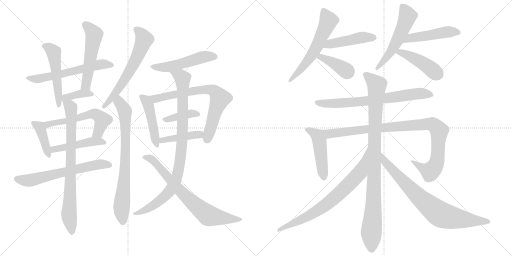
t = 0.00 s
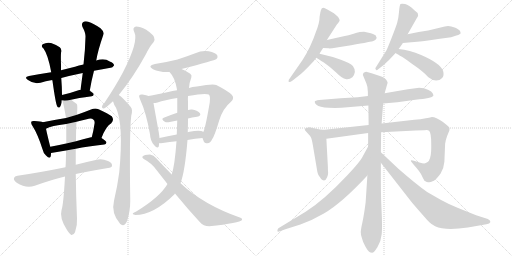
t = 4.44 s
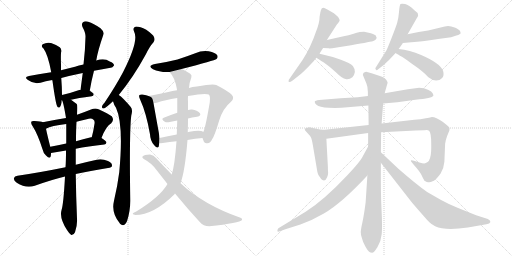
t = 8.89 s
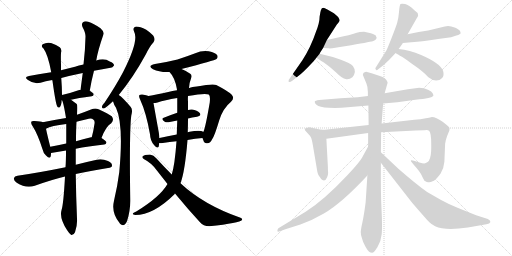
t = 13.33 s
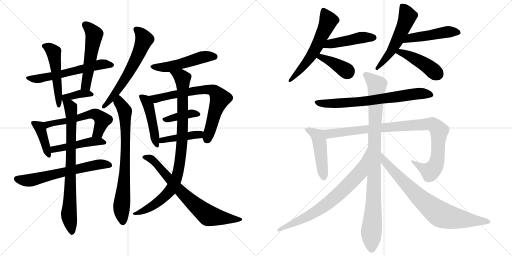
t = 17.77 s
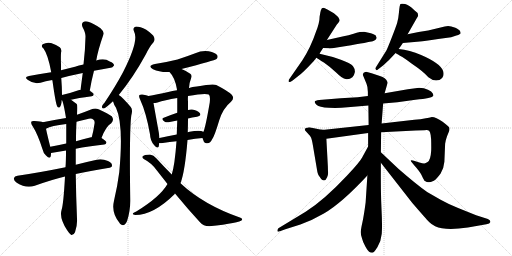
t = 22.21 s

The animated SVG that drew these frames (rendered in a browser with its animation timeline set to each time). Animation: 30 CSS @keyframes rules; one cycle of 22.21 s.

<svg version="1.1" viewBox="0 0 2048 1024" xmlns="http://www.w3.org/2000/svg">
  <g stroke="lightgray" stroke-dasharray="1,1" stroke-width="1" transform="scale(4, 4)">
    <line x1="0" y1="0" x2="256" y2="256"></line>
    <line x1="256" y1="0" x2="0" y2="256"></line>
    <line x1="128" y1="0" x2="128" y2="256"></line>
    <line x1="0" y1="128" x2="256" y2="128"></line>
    <line x1="256" y1="0" x2="512" y2="256"></line>
    <line x1="512" y1="0" x2="256" y2="256"></line>
    <line x1="384" y1="0" x2="384" y2="256"></line>
    <line x1="256" y1="128" x2="512" y2="128"></line>
  </g>
<g transform="scale(1, -1) translate(0, -850)">
   <style type="text/css">
    @keyframes keyframes0 {
      from {
       stroke: black;
       stroke-dashoffset: 598;
       stroke-width: 128;
       }
       66% {
       animation-timing-function: step-end;
       stroke: black;
       stroke-dashoffset: 0;
       stroke-width: 128;
       }
       to {
       stroke: black;
       stroke-width: 1024;
       }
       }
       #make-me-a-hanzi-animation-0 {
         animation: keyframes0 0.736654s both;
         animation-delay: 0.000000s;
         animation-timing-function: linear;
       }
    @keyframes keyframes1 {
      from {
       stroke: black;
       stroke-dashoffset: 514;
       stroke-width: 128;
       }
       63% {
       animation-timing-function: step-end;
       stroke: black;
       stroke-dashoffset: 0;
       stroke-width: 128;
       }
       to {
       stroke: black;
       stroke-width: 1024;
       }
       }
       #make-me-a-hanzi-animation-1 {
         animation: keyframes1 0.668294s both;
         animation-delay: 0.736654s;
         animation-timing-function: linear;
       }
    @keyframes keyframes2 {
      from {
       stroke: black;
       stroke-dashoffset: 534;
       stroke-width: 128;
       }
       63% {
       animation-timing-function: step-end;
       stroke: black;
       stroke-dashoffset: 0;
       stroke-width: 128;
       }
       to {
       stroke: black;
       stroke-width: 1024;
       }
       }
       #make-me-a-hanzi-animation-2 {
         animation: keyframes2 0.684570s both;
         animation-delay: 1.404948s;
         animation-timing-function: linear;
       }
    @keyframes keyframes3 {
      from {
       stroke: black;
       stroke-dashoffset: 376;
       stroke-width: 128;
       }
       55% {
       animation-timing-function: step-end;
       stroke: black;
       stroke-dashoffset: 0;
       stroke-width: 128;
       }
       to {
       stroke: black;
       stroke-width: 1024;
       }
       }
       #make-me-a-hanzi-animation-3 {
         animation: keyframes3 0.555990s both;
         animation-delay: 2.089518s;
         animation-timing-function: linear;
       }
    @keyframes keyframes4 {
      from {
       stroke: black;
       stroke-dashoffset: 405;
       stroke-width: 128;
       }
       57% {
       animation-timing-function: step-end;
       stroke: black;
       stroke-dashoffset: 0;
       stroke-width: 128;
       }
       to {
       stroke: black;
       stroke-width: 1024;
       }
       }
       #make-me-a-hanzi-animation-4 {
         animation: keyframes4 0.579590s both;
         animation-delay: 2.645508s;
         animation-timing-function: linear;
       }
    @keyframes keyframes5 {
      from {
       stroke: black;
       stroke-dashoffset: 577;
       stroke-width: 128;
       }
       65% {
       animation-timing-function: step-end;
       stroke: black;
       stroke-dashoffset: 0;
       stroke-width: 128;
       }
       to {
       stroke: black;
       stroke-width: 1024;
       }
       }
       #make-me-a-hanzi-animation-5 {
         animation: keyframes5 0.719564s both;
         animation-delay: 3.225098s;
         animation-timing-function: linear;
       }
    @keyframes keyframes6 {
      from {
       stroke: black;
       stroke-dashoffset: 471;
       stroke-width: 128;
       }
       61% {
       animation-timing-function: step-end;
       stroke: black;
       stroke-dashoffset: 0;
       stroke-width: 128;
       }
       to {
       stroke: black;
       stroke-width: 1024;
       }
       }
       #make-me-a-hanzi-animation-6 {
         animation: keyframes6 0.633301s both;
         animation-delay: 3.944662s;
         animation-timing-function: linear;
       }
    @keyframes keyframes7 {
      from {
       stroke: black;
       stroke-dashoffset: 635;
       stroke-width: 128;
       }
       67% {
       animation-timing-function: step-end;
       stroke: black;
       stroke-dashoffset: 0;
       stroke-width: 128;
       }
       to {
       stroke: black;
       stroke-width: 1024;
       }
       }
       #make-me-a-hanzi-animation-7 {
         animation: keyframes7 0.766764s both;
         animation-delay: 4.577963s;
         animation-timing-function: linear;
       }
    @keyframes keyframes8 {
      from {
       stroke: black;
       stroke-dashoffset: 791;
       stroke-width: 128;
       }
       72% {
       animation-timing-function: step-end;
       stroke: black;
       stroke-dashoffset: 0;
       stroke-width: 128;
       }
       to {
       stroke: black;
       stroke-width: 1024;
       }
       }
       #make-me-a-hanzi-animation-8 {
         animation: keyframes8 0.893717s both;
         animation-delay: 5.344727s;
         animation-timing-function: linear;
       }
    @keyframes keyframes9 {
      from {
       stroke: black;
       stroke-dashoffset: 621;
       stroke-width: 128;
       }
       67% {
       animation-timing-function: step-end;
       stroke: black;
       stroke-dashoffset: 0;
       stroke-width: 128;
       }
       to {
       stroke: black;
       stroke-width: 1024;
       }
       }
       #make-me-a-hanzi-animation-9 {
         animation: keyframes9 0.755371s both;
         animation-delay: 6.238444s;
         animation-timing-function: linear;
       }
    @keyframes keyframes10 {
      from {
       stroke: black;
       stroke-dashoffset: 764;
       stroke-width: 128;
       }
       71% {
       animation-timing-function: step-end;
       stroke: black;
       stroke-dashoffset: 0;
       stroke-width: 128;
       }
       to {
       stroke: black;
       stroke-width: 1024;
       }
       }
       #make-me-a-hanzi-animation-10 {
         animation: keyframes10 0.871745s both;
         animation-delay: 6.993815s;
         animation-timing-function: linear;
       }
    @keyframes keyframes11 {
      from {
       stroke: black;
       stroke-dashoffset: 507;
       stroke-width: 128;
       }
       62% {
       animation-timing-function: step-end;
       stroke: black;
       stroke-dashoffset: 0;
       stroke-width: 128;
       }
       to {
       stroke: black;
       stroke-width: 1024;
       }
       }
       #make-me-a-hanzi-animation-11 {
         animation: keyframes11 0.662598s both;
         animation-delay: 7.865560s;
         animation-timing-function: linear;
       }
    @keyframes keyframes12 {
      from {
       stroke: black;
       stroke-dashoffset: 464;
       stroke-width: 128;
       }
       60% {
       animation-timing-function: step-end;
       stroke: black;
       stroke-dashoffset: 0;
       stroke-width: 128;
       }
       to {
       stroke: black;
       stroke-width: 1024;
       }
       }
       #make-me-a-hanzi-animation-12 {
         animation: keyframes12 0.627604s both;
         animation-delay: 8.528158s;
         animation-timing-function: linear;
       }
    @keyframes keyframes13 {
      from {
       stroke: black;
       stroke-dashoffset: 730;
       stroke-width: 128;
       }
       70% {
       animation-timing-function: step-end;
       stroke: black;
       stroke-dashoffset: 0;
       stroke-width: 128;
       }
       to {
       stroke: black;
       stroke-width: 1024;
       }
       }
       #make-me-a-hanzi-animation-13 {
         animation: keyframes13 0.844076s both;
         animation-delay: 9.155762s;
         animation-timing-function: linear;
       }
    @keyframes keyframes14 {
      from {
       stroke: black;
       stroke-dashoffset: 392;
       stroke-width: 128;
       }
       56% {
       animation-timing-function: step-end;
       stroke: black;
       stroke-dashoffset: 0;
       stroke-width: 128;
       }
       to {
       stroke: black;
       stroke-width: 1024;
       }
       }
       #make-me-a-hanzi-animation-14 {
         animation: keyframes14 0.569010s both;
         animation-delay: 9.999838s;
         animation-timing-function: linear;
       }
    @keyframes keyframes15 {
      from {
       stroke: black;
       stroke-dashoffset: 426;
       stroke-width: 128;
       }
       58% {
       animation-timing-function: step-end;
       stroke: black;
       stroke-dashoffset: 0;
       stroke-width: 128;
       }
       to {
       stroke: black;
       stroke-width: 1024;
       }
       }
       #make-me-a-hanzi-animation-15 {
         animation: keyframes15 0.596680s both;
         animation-delay: 10.568848s;
         animation-timing-function: linear;
       }
    @keyframes keyframes16 {
      from {
       stroke: black;
       stroke-dashoffset: 933;
       stroke-width: 128;
       }
       75% {
       animation-timing-function: step-end;
       stroke: black;
       stroke-dashoffset: 0;
       stroke-width: 128;
       }
       to {
       stroke: black;
       stroke-width: 1024;
       }
       }
       #make-me-a-hanzi-animation-16 {
         animation: keyframes16 1.009277s both;
         animation-delay: 11.165528s;
         animation-timing-function: linear;
       }
    @keyframes keyframes17 {
      from {
       stroke: black;
       stroke-dashoffset: 737;
       stroke-width: 128;
       }
       71% {
       animation-timing-function: step-end;
       stroke: black;
       stroke-dashoffset: 0;
       stroke-width: 128;
       }
       to {
       stroke: black;
       stroke-width: 1024;
       }
       }
       #make-me-a-hanzi-animation-17 {
         animation: keyframes17 0.849772s both;
         animation-delay: 12.174805s;
         animation-timing-function: linear;
       }
    @keyframes keyframes18 {
      from {
       stroke: black;
       stroke-dashoffset: 589;
       stroke-width: 128;
       }
       66% {
       animation-timing-function: step-end;
       stroke: black;
       stroke-dashoffset: 0;
       stroke-width: 128;
       }
       to {
       stroke: black;
       stroke-width: 1024;
       }
       }
       #make-me-a-hanzi-animation-18 {
         animation: keyframes18 0.729329s both;
         animation-delay: 13.024577s;
         animation-timing-function: linear;
       }
    @keyframes keyframes19 {
      from {
       stroke: black;
       stroke-dashoffset: 460;
       stroke-width: 128;
       }
       60% {
       animation-timing-function: step-end;
       stroke: black;
       stroke-dashoffset: 0;
       stroke-width: 128;
       }
       to {
       stroke: black;
       stroke-width: 1024;
       }
       }
       #make-me-a-hanzi-animation-19 {
         animation: keyframes19 0.624349s both;
         animation-delay: 13.753906s;
         animation-timing-function: linear;
       }
    @keyframes keyframes20 {
      from {
       stroke: black;
       stroke-dashoffset: 392;
       stroke-width: 128;
       }
       56% {
       animation-timing-function: step-end;
       stroke: black;
       stroke-dashoffset: 0;
       stroke-width: 128;
       }
       to {
       stroke: black;
       stroke-width: 1024;
       }
       }
       #make-me-a-hanzi-animation-20 {
         animation: keyframes20 0.569010s both;
         animation-delay: 14.378255s;
         animation-timing-function: linear;
       }
    @keyframes keyframes21 {
      from {
       stroke: black;
       stroke-dashoffset: 549;
       stroke-width: 128;
       }
       64% {
       animation-timing-function: step-end;
       stroke: black;
       stroke-dashoffset: 0;
       stroke-width: 128;
       }
       to {
       stroke: black;
       stroke-width: 1024;
       }
       }
       #make-me-a-hanzi-animation-21 {
         animation: keyframes21 0.696777s both;
         animation-delay: 14.947265s;
         animation-timing-function: linear;
       }
    @keyframes keyframes22 {
      from {
       stroke: black;
       stroke-dashoffset: 481;
       stroke-width: 128;
       }
       61% {
       animation-timing-function: step-end;
       stroke: black;
       stroke-dashoffset: 0;
       stroke-width: 128;
       }
       to {
       stroke: black;
       stroke-width: 1024;
       }
       }
       #make-me-a-hanzi-animation-22 {
         animation: keyframes22 0.641439s both;
         animation-delay: 15.644042s;
         animation-timing-function: linear;
       }
    @keyframes keyframes23 {
      from {
       stroke: black;
       stroke-dashoffset: 442;
       stroke-width: 128;
       }
       59% {
       animation-timing-function: step-end;
       stroke: black;
       stroke-dashoffset: 0;
       stroke-width: 128;
       }
       to {
       stroke: black;
       stroke-width: 1024;
       }
       }
       #make-me-a-hanzi-animation-23 {
         animation: keyframes23 0.609701s both;
         animation-delay: 16.285481s;
         animation-timing-function: linear;
       }
    @keyframes keyframes24 {
      from {
       stroke: black;
       stroke-dashoffset: 719;
       stroke-width: 128;
       }
       70% {
       animation-timing-function: step-end;
       stroke: black;
       stroke-dashoffset: 0;
       stroke-width: 128;
       }
       to {
       stroke: black;
       stroke-width: 1024;
       }
       }
       #make-me-a-hanzi-animation-24 {
         animation: keyframes24 0.835124s both;
         animation-delay: 16.895182s;
         animation-timing-function: linear;
       }
    @keyframes keyframes25 {
      from {
       stroke: black;
       stroke-dashoffset: 475;
       stroke-width: 128;
       }
       61% {
       animation-timing-function: step-end;
       stroke: black;
       stroke-dashoffset: 0;
       stroke-width: 128;
       }
       to {
       stroke: black;
       stroke-width: 1024;
       }
       }
       #make-me-a-hanzi-animation-25 {
         animation: keyframes25 0.636556s both;
         animation-delay: 17.730306s;
         animation-timing-function: linear;
       }
    @keyframes keyframes26 {
      from {
       stroke: black;
       stroke-dashoffset: 988;
       stroke-width: 128;
       }
       76% {
       animation-timing-function: step-end;
       stroke: black;
       stroke-dashoffset: 0;
       stroke-width: 128;
       }
       to {
       stroke: black;
       stroke-width: 1024;
       }
       }
       #make-me-a-hanzi-animation-26 {
         animation: keyframes26 1.054036s both;
         animation-delay: 18.366862s;
         animation-timing-function: linear;
       }
    @keyframes keyframes27 {
      from {
       stroke: black;
       stroke-dashoffset: 972;
       stroke-width: 128;
       }
       76% {
       animation-timing-function: step-end;
       stroke: black;
       stroke-dashoffset: 0;
       stroke-width: 128;
       }
       to {
       stroke: black;
       stroke-width: 1024;
       }
       }
       #make-me-a-hanzi-animation-27 {
         animation: keyframes27 1.041016s both;
         animation-delay: 19.420898s;
         animation-timing-function: linear;
       }
    @keyframes keyframes28 {
      from {
       stroke: black;
       stroke-dashoffset: 748;
       stroke-width: 128;
       }
       71% {
       animation-timing-function: step-end;
       stroke: black;
       stroke-dashoffset: 0;
       stroke-width: 128;
       }
       to {
       stroke: black;
       stroke-width: 1024;
       }
       }
       #make-me-a-hanzi-animation-28 {
         animation: keyframes28 0.858724s both;
         animation-delay: 20.461914s;
         animation-timing-function: linear;
       }
    @keyframes keyframes29 {
      from {
       stroke: black;
       stroke-dashoffset: 789;
       stroke-width: 128;
       }
       72% {
       animation-timing-function: step-end;
       stroke: black;
       stroke-dashoffset: 0;
       stroke-width: 128;
       }
       to {
       stroke: black;
       stroke-width: 1024;
       }
       }
       #make-me-a-hanzi-animation-29 {
         animation: keyframes29 0.892090s both;
         animation-delay: 21.320638s;
         animation-timing-function: linear;
       }
</style>
<path d="M 376.0 567.0 Q 410.0 574.0 442.0 579.0 Q 449.0 578.0 456.0 588.0 Q 457.0 597.0 439.0 604.0 Q 418.0 619.0 385.0 608.0 L 334.0 592.0 Q 315.0 588.0 300.0 583.0 Q 272.0 576.0 244.0 569.0 L 205.0 561.0 Q 198.0 560.0 192.0 559.0 Q 156.0 553.0 116.0 546.0 Q 94.0 542.0 112.0 530.0 Q 136.0 512.0 162.0 519.0 Q 181.0 525.0 209.0 530.0 L 245.0 538.0 Q 282.0 548.0 331.0 558.0 L 376.0 567.0 Z" fill="lightgray"></path> 
<path d="M 244.0 569.0 Q 244.0 579.0 244.0 590.0 Q 243.0 624.0 244.0 638.0 Q 248.0 654.0 239.0 661.0 Q 226.0 671.0 204.0 678.0 Q 186.0 682.0 171.0 673.0 Q 162.0 666.0 174.0 656.0 Q 192.0 632.0 205.0 561.0 L 209.0 530.0 Q 209.0 529.0 210.0 526.0 Q 223.0 433.0 229.0 424.0 Q 233.0 417.0 240.0 422.0 Q 244.0 426.0 246.0 440.0 Q 246.0 446.0 247.0 451.0 L 248.0 470.0 Q 248.0 500.0 245.0 538.0 L 244.0 569.0 Z" fill="lightgray"></path> 
<path d="M 359.0 487.0 Q 366.0 529.0 376.0 567.0 L 385.0 608.0 Q 391.0 647.0 414.0 713.0 Q 418.0 722.0 402.0 737.0 Q 374.0 756.0 353.0 763.0 Q 340.0 767.0 332.0 761.0 Q 325.0 755.0 330.0 742.0 Q 343.0 718.0 342.0 703.0 Q 341.0 651.0 334.0 592.0 L 331.0 558.0 Q 327.0 527.0 322.0 491.0 C 318.0 461.0 354.0 457.0 359.0 487.0 Z" fill="lightgray"></path> 
<path d="M 284.0 451.0 Q 309.0 458.0 367.0 465.0 Q 374.0 466.0 375.0 473.0 Q 375.0 477.0 359.0 487.0 L 322.0 491.0 Q 318.0 491.0 317.0 490.0 Q 280.0 477.0 248.0 470.0 C 219.0 463.0 234.0 438.0 284.0 451.0 Z" fill="lightgray"></path> 
<path d="M 171.0 361.0 Q 164.0 365.0 138.0 366.0 Q 128.0 367.0 126.0 364.0 Q 122.0 358.0 130.0 346.0 Q 151.0 313.0 169.0 256.0 Q 173.0 238.0 184.0 228.0 Q 200.0 212.0 203.0 225.0 Q 204.0 231.0 204.0 238.0 L 201.0 263.0 Q 188.0 315.0 184.0 335.0 C 179.0 358.0 179.0 358.0 171.0 361.0 Z" fill="lightgray"></path> 
<path d="M 406.0 298.0 Q 424.0 346.0 445.0 357.0 Q 458.0 370.0 447.0 385.0 Q 434.0 395.0 394.0 413.0 Q 381.0 419.0 364.0 412.0 Q 334.0 400.0 308.0 391.0 L 264.0 378.0 Q 218.0 371.0 171.0 361.0 C 142.0 355.0 157.0 322.0 184.0 335.0 Q 205.0 347.0 265.0 354.0 L 306.0 363.0 Q 325.0 369.0 347.0 373.0 Q 366.0 379.0 374.0 371.0 Q 380.0 367.0 378.0 355.0 Q 374.0 327.0 367.0 301.0 C 360.0 272.0 395.0 270.0 406.0 298.0 Z" fill="lightgray"></path> 
<path d="M 303.0 255.0 Q 351.0 265.0 417.0 272.0 Q 424.0 273.0 426.0 280.0 Q 426.0 286.0 406.0 298.0 L 367.0 301.0 Q 366.0 302.0 364.0 301.0 Q 331.0 294.0 304.0 285.0 L 265.0 276.0 Q 231.0 269.0 201.0 263.0 C 172.0 257.0 174.0 233.0 204.0 238.0 L 264.0 248.0 L 303.0 255.0 Z" fill="lightgray"></path> 
<path d="M 303.0 154.0 Q 360.0 167.0 432.0 178.0 Q 447.0 179.0 448.0 187.0 Q 449.0 199.0 432.0 206.0 Q 408.0 216.0 387.0 211.0 Q 341.0 201.0 303.0 191.0 L 262.0 181.0 Q 159.0 160.0 70.0 147.0 Q 58.0 146.0 56.0 138.0 Q 53.0 129.0 67.0 119.0 Q 104.0 95.0 139.0 107.0 Q 209.0 132.0 260.0 144.0 L 303.0 154.0 Z" fill="lightgray"></path> 
<path d="M 303.0 191.0 Q 303.0 225.0 303.0 255.0 L 304.0 285.0 Q 304.0 331.0 306.0 363.0 L 308.0 391.0 Q 311.0 430.0 307.0 434.0 Q 294.0 444.0 284.0 451.0 C 260.0 469.0 236.0 479.0 247.0 451.0 Q 253.0 445.0 264.0 378.0 L 265.0 354.0 Q 265.0 320.0 265.0 276.0 L 264.0 248.0 Q 264.0 205.0 262.0 181.0 L 260.0 144.0 Q 254.0 33.0 246.0 9.0 Q 237.0 -22.0 268.0 -70.0 Q 278.0 -86.0 285.0 -90.0 Q 295.0 -91.0 300.0 -79.0 Q 310.0 -51.0 308.0 -24.0 Q 304.0 70.0 303.0 154.0 L 303.0 191.0 Z" fill="lightgray"></path> 
<path d="M 475.0 470.0 Q 532.0 539.0 583.0 632.0 Q 599.0 665.0 614.0 681.0 Q 621.0 691.0 616.0 702.0 Q 612.0 712.0 585.0 731.0 Q 560.0 744.0 544.0 744.0 Q 528.0 741.0 537.0 722.0 Q 556.0 686.0 492.0 561.0 Q 461.0 503.0 418.0 439.0 Q 409.0 430.0 408.0 424.0 Q 407.0 414.0 418.0 417.0 Q 425.0 420.0 452.0 445.0 L 475.0 470.0 Z" fill="lightgray"></path> 
<path d="M 452.0 445.0 Q 456.0 430.0 464.0 419.0 Q 495.0 352.0 477.0 161.0 Q 470.0 106.0 456.0 47.0 Q 444.0 -2.0 479.0 -43.0 L 480.0 -45.0 Q 496.0 -60.0 508.0 -35.0 Q 521.0 4.0 521.0 47.0 Q 517.0 324.0 525.0 387.0 Q 532.0 412.0 523.0 422.0 Q 490.0 461.0 475.0 470.0 C 451.0 489.0 442.0 473.0 452.0 445.0 Z" fill="lightgray"></path> 
<path d="M 726.0 574.0 Q 859.0 608.0 866.0 614.0 Q 873.0 621.0 869.0 629.0 Q 862.0 639.0 835.0 645.0 Q 807.0 649.0 781.0 637.0 Q 747.0 624.0 710.0 612.0 Q 670.0 602.0 620.0 594.0 Q 587.0 587.0 612.0 573.0 Q 639.0 560.0 678.0 562.0 L 726.0 574.0 Z" fill="lightgray"></path> 
<path d="M 594.0 466.0 Q 587.0 470.0 570.0 472.0 Q 561.0 473.0 558.0 470.0 Q 554.0 466.0 560.0 453.0 Q 585.0 399.0 600.0 313.0 Q 601.0 286.0 617.0 269.0 Q 630.0 253.0 635.0 264.0 Q 636.0 271.0 637.0 278.0 L 638.0 298.0 Q 637.0 308.0 635.0 321.0 Q 619.0 409.0 614.0 438.0 C 610.0 459.0 610.0 459.0 594.0 466.0 Z" fill="lightgray"></path> 
<path d="M 810.0 298.0 Q 811.0 294.0 813.0 290.0 Q 817.0 275.0 829.0 277.0 Q 842.0 278.0 848.0 292.0 Q 858.0 305.0 877.0 369.0 Q 892.0 417.0 924.0 443.0 Q 940.0 458.0 926.0 472.0 Q 910.0 487.0 865.0 510.0 Q 853.0 517.0 787.0 504.0 Q 769.0 503.0 756.0 498.0 L 708.0 489.0 Q 689.0 486.0 673.0 482.0 Q 627.0 472.0 594.0 466.0 C 565.0 460.0 584.0 434.0 614.0 438.0 Q 621.0 438.0 630.0 440.0 Q 658.0 450.0 709.0 458.0 L 752.0 466.0 Q 821.0 479.0 835.0 472.0 Q 842.0 468.0 839.0 440.0 Q 823.0 346.0 814.0 323.0 L 810.0 298.0 Z" fill="lightgray"></path> 
<path d="M 752.0 376.0 Q 768.0 380.0 788.0 383.0 Q 807.0 387.0 799.0 398.0 Q 789.0 410.0 768.0 412.0 Q 761.0 413.0 752.0 410.0 L 709.0 399.0 Q 679.0 389.0 655.0 379.0 Q 642.0 375.0 659.0 363.0 Q 666.0 359.0 679.0 362.0 Q 694.0 366.0 709.0 368.0 L 752.0 376.0 Z" fill="lightgray"></path> 
<path d="M 750.0 290.0 Q 781.0 297.0 810.0 298.0 C 840.0 299.0 843.0 314.0 814.0 323.0 Q 810.0 324.0 805.0 326.0 Q 789.0 329.0 758.0 323.0 Q 754.0 322.0 751.0 321.0 L 707.0 312.0 Q 670.0 306.0 638.0 298.0 C 609.0 291.0 607.0 280.0 637.0 278.0 Q 643.0 277.0 651.0 278.0 Q 679.0 282.0 706.0 285.0 L 750.0 290.0 Z" fill="lightgray"></path> 
<path d="M 722.0 117.0 Q 740.0 165.0 750.0 290.0 L 751.0 321.0 Q 752.0 349.0 752.0 376.0 L 752.0 410.0 Q 752.0 428.0 752.0 443.0 Q 751.0 455.0 752.0 466.0 L 756.0 498.0 Q 757.0 519.0 765.0 539.0 Q 769.0 549.0 761.0 555.0 Q 748.0 565.0 726.0 574.0 C 699.0 587.0 660.0 586.0 678.0 562.0 Q 700.0 540.0 708.0 492.0 Q 707.0 492.0 708.0 489.0 L 709.0 458.0 Q 709.0 428.0 709.0 399.0 L 709.0 368.0 Q 708.0 340.0 707.0 312.0 L 706.0 285.0 Q 699.0 189.0 687.0 152.0 L 670.0 114.0 Q 640.0 62.0 545.0 4.0 Q 535.0 0.0 532.0 -3.0 Q 528.0 -7.0 541.0 -10.0 Q 614.0 -10.0 698.0 73.0 Q 698.0 76.0 700.0 76.0 L 722.0 117.0 Z" fill="lightgray"></path> 
<path d="M 700.0 76.0 Q 752.0 13.0 800.0 -39.0 Q 813.0 -55.0 837.0 -55.0 Q 960.0 -42.0 968.0 -30.0 Q 971.0 -24.0 962.0 -21.0 Q 815.0 30.0 722.0 117.0 L 687.0 152.0 Q 657.0 182.0 625.0 217.0 Q 615.0 230.0 600.0 232.0 Q 576.0 232.0 570.0 224.0 Q 567.0 220.0 575.0 214.0 Q 606.0 198.0 626.0 170.0 Q 648.0 142.0 670.0 114.0 L 700.0 76.0 Z" fill="lightgray"></path> 
<path d="M 1278.5 784.0 Q 1278.5 759.0 1263.5 722.0 Q 1243.5 662.0 1209.5 609.0 L 1159.5 537.0 Q 1152.5 529.0 1154.5 523.5 Q 1156.5 518.0 1170.5 528.0 L 1194.5 547.0 Q 1209.5 557.0 1253.5 604.0 Q 1260.5 613.0 1265.5 619.0 L 1278.5 635.0 Q 1278.5 637.0 1292.5 658.0 L 1307.5 690.0 L 1347.5 752.0 Q 1359.5 766.0 1358.5 770.0 Q 1357.5 774.0 1352.5 782.0 Q 1343.5 791.0 1335.5 797.0 L 1309.5 812.0 Q 1297.5 819.0 1293.5 819.0 L 1287.5 817.0 Q 1282.5 810.0 1281.5 801.0 L 1278.5 784.0 Z" fill="lightgray"></path> 
<path d="M 1292.5 658.0 L 1314.5 657.0 Q 1319.5 654.0 1404.5 669.0 Q 1489.5 684.0 1493.5 686.0 Q 1506.5 691.0 1506.5 700.0 Q 1504.5 702.0 1503.5 707.0 Q 1502.5 711.0 1483.5 717.0 L 1456.5 723.0 Q 1442.5 723.0 1438.5 722.0 Q 1434.5 721.0 1414.5 715.0 Q 1393.5 708.0 1374.5 705.0 L 1307.5 690.0 C 1278.5 683.0 1262.5 659.0 1292.5 658.0 Z" fill="lightgray"></path> 
<path d="M 1265.5 619.0 Q 1272.5 614.0 1295.5 600.0 Q 1317.5 585.0 1344.5 560.0 Q 1370.5 534.0 1382.5 534.0 Q 1396.5 531.0 1409.5 541.0 Q 1417.5 549.0 1419.5 562.0 Q 1420.5 574.0 1411.5 586.0 Q 1401.5 597.0 1363.5 611.0 Q 1325.5 625.0 1278.5 635.0 C 1249.5 641.0 1240.5 636.0 1265.5 619.0 Z" fill="lightgray"></path> 
<path d="M 1630.5 713.0 L 1667.5 778.0 Q 1672.5 786.0 1672.5 788.0 Q 1672.5 790.0 1670.5 798.0 L 1657.5 809.0 Q 1635.5 831.0 1620.5 834.0 Q 1605.5 837.0 1602.0 834.0 Q 1598.5 831.0 1596.0 802.5 Q 1593.5 774.0 1588.5 758.0 Q 1583.5 742.0 1567.5 701.0 Q 1551.5 660.0 1545.5 648.0 L 1505.5 584.0 Q 1498.5 575.0 1503.5 572.0 Q 1506.5 567.0 1511.5 572.0 L 1533.5 589.0 Q 1555.5 608.0 1582.5 638.0 L 1594.5 654.0 Q 1599.5 660.0 1611.5 678.0 L 1630.5 713.0 Z" fill="lightgray"></path> 
<path d="M 1840.5 725.0 Q 1838.5 731.0 1821.5 739.0 Q 1803.5 746.0 1792.5 746.0 Q 1780.5 746.0 1762.5 740.0 L 1712.5 728.0 Q 1677.5 723.0 1630.5 713.0 C 1601.5 707.0 1581.5 675.0 1611.5 678.0 L 1679.5 684.0 Q 1694.5 685.0 1752.5 694.0 L 1804.5 701.0 L 1825.5 708.0 Q 1842.5 713.0 1842.5 718.0 L 1840.5 725.0 Z" fill="lightgray"></path> 
<path d="M 1582.5 638.0 Q 1588.5 634.0 1609.5 622.0 Q 1629.5 609.0 1647.5 595.0 Q 1693.5 564.0 1713.5 541.0 Q 1729.5 528.0 1744.5 528.0 Q 1759.5 528.0 1768.5 538.0 Q 1777.5 547.0 1772.5 566.0 Q 1759.5 599.0 1684.5 630.0 Q 1638.5 650.0 1594.5 654.0 C 1564.5 657.0 1557.5 654.0 1582.5 638.0 Z" fill="lightgray"></path> 
<path d="M 1532.5 436.0 L 1589.5 441.0 L 1661.5 451.0 Q 1728.5 457.0 1733.5 467.0 Q 1733.5 473.0 1730.5 477.0 Q 1727.5 484.0 1712.0 491.5 Q 1696.5 499.0 1676.5 499.0 L 1631.5 493.0 L 1538.5 477.0 L 1471.5 466.0 L 1430.5 461.0 L 1362.5 457.0 L 1276.5 450.0 Q 1260.5 448.0 1259.0 443.5 Q 1257.5 439.0 1267.0 430.0 Q 1276.5 421.0 1315.0 419.0 Q 1353.5 417.0 1390.5 421.0 L 1473.5 428.0 L 1532.5 436.0 Z" fill="lightgray"></path> 
<path d="M 1285.5 331.0 L 1236.5 341.0 Q 1220.5 338.0 1219.5 334.0 Q 1218.5 330.0 1221.5 327.0 L 1240.5 306.0 Q 1240.5 305.0 1244.5 299.0 Q 1247.5 292.0 1251.5 269.0 L 1267.5 174.0 Q 1270.5 151.0 1278.5 143.0 Q 1285.5 131.0 1289.5 130.0 Q 1301.5 123.0 1308.5 141.0 Q 1312.5 150.0 1312.5 159.0 Q 1311.5 168.0 1311.5 183.0 L 1305.5 295.0 C 1303.5 325.0 1303.5 327.0 1285.5 331.0 Z" fill="lightgray"></path> 
<path d="M 1710.5 202.0 Q 1704.5 198.0 1700.5 197.0 Q 1695.5 195.0 1677.5 200.0 L 1655.5 207.0 Q 1645.5 210.0 1643.5 208.0 Q 1641.5 206.0 1648.5 199.0 L 1657.5 188.0 Q 1677.5 166.0 1685.5 151.0 Q 1692.5 135.0 1698.5 126.0 Q 1702.5 125.0 1704.5 123.0 Q 1712.5 121.0 1716.5 121.0 Q 1720.5 121.0 1735.5 127.0 Q 1746.5 134.0 1762.5 156.0 Q 1775.5 177.0 1777.5 203.0 L 1780.5 275.0 Q 1781.5 287.0 1788.5 306.0 L 1797.5 328.0 Q 1798.5 335.0 1797.5 339.0 Q 1796.5 343.0 1770.5 363.0 Q 1743.5 382.0 1727.5 382.0 Q 1718.5 379.0 1715.5 379.0 L 1703.5 377.0 Q 1682.5 373.0 1657.5 371.0 L 1526.5 356.0 L 1474.5 350.0 L 1307.5 332.0 Q 1300.5 331.0 1285.5 331.0 C 1255.5 330.0 1275.5 291.0 1305.5 295.0 L 1472.5 318.0 L 1524.5 321.0 L 1662.5 328.0 L 1697.5 329.0 Q 1709.5 331.0 1711.5 329.0 Q 1722.5 329.0 1724.5 293.0 Q 1725.5 256.0 1724.5 245.0 Q 1722.5 210.0 1710.5 202.0 Z" fill="lightgray"></path> 
<path d="M 1526.5 356.0 L 1532.5 436.0 L 1538.5 477.0 L 1550.5 519.0 L 1548.5 525.0 Q 1543.5 538.0 1519.5 546.0 L 1486.5 557.0 L 1464.5 563.0 Q 1451.5 561.0 1451.5 550.0 Q 1460.5 528.0 1466.0 515.5 Q 1471.5 503.0 1471.5 482.0 L 1471.5 466.0 L 1473.5 428.0 L 1474.5 350.0 L 1472.5 318.0 L 1472.5 264.0 L 1469.5 148.0 L 1462.5 40.0 Q 1455.5 -13.0 1449.5 -40.0 Q 1443.5 -67.0 1443.0 -78.0 Q 1442.5 -89.0 1448.5 -105.0 Q 1451.5 -119.0 1461.5 -136.0 Q 1471.5 -153.0 1476.5 -157.0 Q 1481.5 -161.0 1488.5 -161.0 Q 1495.5 -161.0 1510.0 -137.5 Q 1524.5 -114.0 1527.0 -85.0 Q 1529.5 -56.0 1526.0 14.0 Q 1522.5 84.0 1523.5 199.0 L 1523.5 241.0 L 1524.5 321.0 L 1526.5 356.0 Z" fill="lightgray"></path> 
<path d="M 1472.5 264.0 L 1448.5 220.0 Q 1439.5 202.0 1387.5 147.0 Q 1295.5 49.0 1222.5 3.0 L 1113.5 -63.0 Q 1109.5 -67.0 1109.5 -73.0 Q 1109.5 -79.0 1119.5 -75.0 L 1141.5 -67.0 L 1201.5 -48.0 Q 1247.5 -32.0 1295.5 -4.0 Q 1366.5 37.0 1469.5 148.0 C 1489.5 170.0 1486.5 290.0 1472.5 264.0 Z" fill="lightgray"></path> 
<path d="M 1523.5 199.0 L 1648.5 39.0 Q 1704.5 -26.0 1716.5 -38.0 Q 1727.5 -49.0 1740.5 -55.0 Q 1780.5 -74.0 1871.5 -60.0 L 1945.5 -47.0 Q 1959.5 -45.0 1961.5 -38.0 Q 1962.5 -31.0 1951.5 -26.0 L 1904.5 -11.0 L 1832.5 18.0 Q 1796.5 32.0 1762.5 51.0 L 1708.5 82.0 Q 1664.5 113.0 1593.5 175.0 L 1523.5 241.0 C 1501.5 262.0 1505.5 223.0 1523.5 199.0 Z" fill="lightgray"></path> 
      <clipPath id="make-me-a-hanzi-clip-0">
      <path d="M 376.0 567.0 Q 410.0 574.0 442.0 579.0 Q 449.0 578.0 456.0 588.0 Q 457.0 597.0 439.0 604.0 Q 418.0 619.0 385.0 608.0 L 334.0 592.0 Q 315.0 588.0 300.0 583.0 Q 272.0 576.0 244.0 569.0 L 205.0 561.0 Q 198.0 560.0 192.0 559.0 Q 156.0 553.0 116.0 546.0 Q 94.0 542.0 112.0 530.0 Q 136.0 512.0 162.0 519.0 Q 181.0 525.0 209.0 530.0 L 245.0 538.0 Q 282.0 548.0 331.0 558.0 L 376.0 567.0 Z" fill="lightgray"></path>
      </clipPath>
      <path clip-path="url(#make-me-a-hanzi-clip-0)" d="M 112.0 538.0 L 153.0 534.0 L 397.0 592.0 L 447.0 589.0 " fill="none" id="make-me-a-hanzi-animation-0" stroke-dasharray="470 940" stroke-linecap="round"></path>

      <clipPath id="make-me-a-hanzi-clip-1">
      <path d="M 244.0 569.0 Q 244.0 579.0 244.0 590.0 Q 243.0 624.0 244.0 638.0 Q 248.0 654.0 239.0 661.0 Q 226.0 671.0 204.0 678.0 Q 186.0 682.0 171.0 673.0 Q 162.0 666.0 174.0 656.0 Q 192.0 632.0 205.0 561.0 L 209.0 530.0 Q 209.0 529.0 210.0 526.0 Q 223.0 433.0 229.0 424.0 Q 233.0 417.0 240.0 422.0 Q 244.0 426.0 246.0 440.0 Q 246.0 446.0 247.0 451.0 L 248.0 470.0 Q 248.0 500.0 245.0 538.0 L 244.0 569.0 Z" fill="lightgray"></path>
      </clipPath>
      <path clip-path="url(#make-me-a-hanzi-clip-1)" d="M 177.0 665.0 L 203.0 654.0 L 216.0 635.0 L 236.0 429.0 " fill="none" id="make-me-a-hanzi-animation-1" stroke-dasharray="386 772" stroke-linecap="round"></path>

      <clipPath id="make-me-a-hanzi-clip-2">
      <path d="M 359.0 487.0 Q 366.0 529.0 376.0 567.0 L 385.0 608.0 Q 391.0 647.0 414.0 713.0 Q 418.0 722.0 402.0 737.0 Q 374.0 756.0 353.0 763.0 Q 340.0 767.0 332.0 761.0 Q 325.0 755.0 330.0 742.0 Q 343.0 718.0 342.0 703.0 Q 341.0 651.0 334.0 592.0 L 331.0 558.0 Q 327.0 527.0 322.0 491.0 C 318.0 461.0 354.0 457.0 359.0 487.0 Z" fill="lightgray"></path>
      </clipPath>
      <path clip-path="url(#make-me-a-hanzi-clip-2)" d="M 341.0 752.0 L 376.0 711.0 L 346.0 523.0 L 342.0 506.0 L 329.0 497.0 " fill="none" id="make-me-a-hanzi-animation-2" stroke-dasharray="406 812" stroke-linecap="round"></path>

      <clipPath id="make-me-a-hanzi-clip-3">
      <path d="M 284.0 451.0 Q 309.0 458.0 367.0 465.0 Q 374.0 466.0 375.0 473.0 Q 375.0 477.0 359.0 487.0 L 322.0 491.0 Q 318.0 491.0 317.0 490.0 Q 280.0 477.0 248.0 470.0 C 219.0 463.0 234.0 438.0 284.0 451.0 Z" fill="lightgray"></path>
      </clipPath>
      <path clip-path="url(#make-me-a-hanzi-clip-3)" d="M 253.0 455.0 L 259.0 462.0 L 327.0 476.0 L 368.0 472.0 " fill="none" id="make-me-a-hanzi-animation-3" stroke-dasharray="248 496" stroke-linecap="round"></path>

      <clipPath id="make-me-a-hanzi-clip-4">
      <path d="M 171.0 361.0 Q 164.0 365.0 138.0 366.0 Q 128.0 367.0 126.0 364.0 Q 122.0 358.0 130.0 346.0 Q 151.0 313.0 169.0 256.0 Q 173.0 238.0 184.0 228.0 Q 200.0 212.0 203.0 225.0 Q 204.0 231.0 204.0 238.0 L 201.0 263.0 Q 188.0 315.0 184.0 335.0 C 179.0 358.0 179.0 358.0 171.0 361.0 Z" fill="lightgray"></path>
      </clipPath>
      <path clip-path="url(#make-me-a-hanzi-clip-4)" d="M 133.0 359.0 L 156.0 344.0 L 165.0 326.0 L 194.0 229.0 " fill="none" id="make-me-a-hanzi-animation-4" stroke-dasharray="277 554" stroke-linecap="round"></path>

      <clipPath id="make-me-a-hanzi-clip-5">
      <path d="M 406.0 298.0 Q 424.0 346.0 445.0 357.0 Q 458.0 370.0 447.0 385.0 Q 434.0 395.0 394.0 413.0 Q 381.0 419.0 364.0 412.0 Q 334.0 400.0 308.0 391.0 L 264.0 378.0 Q 218.0 371.0 171.0 361.0 C 142.0 355.0 157.0 322.0 184.0 335.0 Q 205.0 347.0 265.0 354.0 L 306.0 363.0 Q 325.0 369.0 347.0 373.0 Q 366.0 379.0 374.0 371.0 Q 380.0 367.0 378.0 355.0 Q 374.0 327.0 367.0 301.0 C 360.0 272.0 395.0 270.0 406.0 298.0 Z" fill="lightgray"></path>
      </clipPath>
      <path clip-path="url(#make-me-a-hanzi-clip-5)" d="M 180.0 357.0 L 193.0 352.0 L 269.0 366.0 L 363.0 394.0 L 383.0 393.0 L 410.0 368.0 L 393.0 320.0 L 374.0 306.0 " fill="none" id="make-me-a-hanzi-animation-5" stroke-dasharray="449 898" stroke-linecap="round"></path>

      <clipPath id="make-me-a-hanzi-clip-6">
      <path d="M 303.0 255.0 Q 351.0 265.0 417.0 272.0 Q 424.0 273.0 426.0 280.0 Q 426.0 286.0 406.0 298.0 L 367.0 301.0 Q 366.0 302.0 364.0 301.0 Q 331.0 294.0 304.0 285.0 L 265.0 276.0 Q 231.0 269.0 201.0 263.0 C 172.0 257.0 174.0 233.0 204.0 238.0 L 264.0 248.0 L 303.0 255.0 Z" fill="lightgray"></path>
      </clipPath>
      <path clip-path="url(#make-me-a-hanzi-clip-6)" d="M 211.0 245.0 L 215.0 253.0 L 360.0 283.0 L 418.0 280.0 " fill="none" id="make-me-a-hanzi-animation-6" stroke-dasharray="343 686" stroke-linecap="round"></path>

      <clipPath id="make-me-a-hanzi-clip-7">
      <path d="M 303.0 154.0 Q 360.0 167.0 432.0 178.0 Q 447.0 179.0 448.0 187.0 Q 449.0 199.0 432.0 206.0 Q 408.0 216.0 387.0 211.0 Q 341.0 201.0 303.0 191.0 L 262.0 181.0 Q 159.0 160.0 70.0 147.0 Q 58.0 146.0 56.0 138.0 Q 53.0 129.0 67.0 119.0 Q 104.0 95.0 139.0 107.0 Q 209.0 132.0 260.0 144.0 L 303.0 154.0 Z" fill="lightgray"></path>
      </clipPath>
      <path clip-path="url(#make-me-a-hanzi-clip-7)" d="M 67.0 135.0 L 117.0 128.0 L 384.0 191.0 L 438.0 190.0 " fill="none" id="make-me-a-hanzi-animation-7" stroke-dasharray="507 1014" stroke-linecap="round"></path>

      <clipPath id="make-me-a-hanzi-clip-8">
      <path d="M 303.0 191.0 Q 303.0 225.0 303.0 255.0 L 304.0 285.0 Q 304.0 331.0 306.0 363.0 L 308.0 391.0 Q 311.0 430.0 307.0 434.0 Q 294.0 444.0 284.0 451.0 C 260.0 469.0 236.0 479.0 247.0 451.0 Q 253.0 445.0 264.0 378.0 L 265.0 354.0 Q 265.0 320.0 265.0 276.0 L 264.0 248.0 Q 264.0 205.0 262.0 181.0 L 260.0 144.0 Q 254.0 33.0 246.0 9.0 Q 237.0 -22.0 268.0 -70.0 Q 278.0 -86.0 285.0 -90.0 Q 295.0 -91.0 300.0 -79.0 Q 310.0 -51.0 308.0 -24.0 Q 304.0 70.0 303.0 154.0 L 303.0 191.0 Z" fill="lightgray"></path>
      </clipPath>
      <path clip-path="url(#make-me-a-hanzi-clip-8)" d="M 257.0 443.0 L 277.0 429.0 L 286.0 386.0 L 276.0 -7.0 L 287.0 -80.0 " fill="none" id="make-me-a-hanzi-animation-8" stroke-dasharray="663 1326" stroke-linecap="round"></path>

      <clipPath id="make-me-a-hanzi-clip-9">
      <path d="M 475.0 470.0 Q 532.0 539.0 583.0 632.0 Q 599.0 665.0 614.0 681.0 Q 621.0 691.0 616.0 702.0 Q 612.0 712.0 585.0 731.0 Q 560.0 744.0 544.0 744.0 Q 528.0 741.0 537.0 722.0 Q 556.0 686.0 492.0 561.0 Q 461.0 503.0 418.0 439.0 Q 409.0 430.0 408.0 424.0 Q 407.0 414.0 418.0 417.0 Q 425.0 420.0 452.0 445.0 L 475.0 470.0 Z" fill="lightgray"></path>
      </clipPath>
      <path clip-path="url(#make-me-a-hanzi-clip-9)" d="M 546.0 731.0 L 567.0 712.0 L 577.0 692.0 L 556.0 638.0 L 521.0 569.0 L 468.0 485.0 L 438.0 444.0 L 416.0 425.0 " fill="none" id="make-me-a-hanzi-animation-9" stroke-dasharray="493 986" stroke-linecap="round"></path>

      <clipPath id="make-me-a-hanzi-clip-10">
      <path d="M 452.0 445.0 Q 456.0 430.0 464.0 419.0 Q 495.0 352.0 477.0 161.0 Q 470.0 106.0 456.0 47.0 Q 444.0 -2.0 479.0 -43.0 L 480.0 -45.0 Q 496.0 -60.0 508.0 -35.0 Q 521.0 4.0 521.0 47.0 Q 517.0 324.0 525.0 387.0 Q 532.0 412.0 523.0 422.0 Q 490.0 461.0 475.0 470.0 C 451.0 489.0 442.0 473.0 452.0 445.0 Z" fill="lightgray"></path>
      </clipPath>
      <path clip-path="url(#make-me-a-hanzi-clip-10)" d="M 475.0 463.0 L 477.0 440.0 L 500.0 400.0 L 502.0 343.0 L 498.0 129.0 L 486.0 23.0 L 491.0 -38.0 " fill="none" id="make-me-a-hanzi-animation-10" stroke-dasharray="636 1272" stroke-linecap="round"></path>

      <clipPath id="make-me-a-hanzi-clip-11">
      <path d="M 726.0 574.0 Q 859.0 608.0 866.0 614.0 Q 873.0 621.0 869.0 629.0 Q 862.0 639.0 835.0 645.0 Q 807.0 649.0 781.0 637.0 Q 747.0 624.0 710.0 612.0 Q 670.0 602.0 620.0 594.0 Q 587.0 587.0 612.0 573.0 Q 639.0 560.0 678.0 562.0 L 726.0 574.0 Z" fill="lightgray"></path>
      </clipPath>
      <path clip-path="url(#make-me-a-hanzi-clip-11)" d="M 613.0 585.0 L 670.0 582.0 L 806.0 620.0 L 859.0 623.0 " fill="none" id="make-me-a-hanzi-animation-11" stroke-dasharray="379 758" stroke-linecap="round"></path>

      <clipPath id="make-me-a-hanzi-clip-12">
      <path d="M 594.0 466.0 Q 587.0 470.0 570.0 472.0 Q 561.0 473.0 558.0 470.0 Q 554.0 466.0 560.0 453.0 Q 585.0 399.0 600.0 313.0 Q 601.0 286.0 617.0 269.0 Q 630.0 253.0 635.0 264.0 Q 636.0 271.0 637.0 278.0 L 638.0 298.0 Q 637.0 308.0 635.0 321.0 Q 619.0 409.0 614.0 438.0 C 610.0 459.0 610.0 459.0 594.0 466.0 Z" fill="lightgray"></path>
      </clipPath>
      <path clip-path="url(#make-me-a-hanzi-clip-12)" d="M 565.0 465.0 L 593.0 430.0 L 627.0 270.0 " fill="none" id="make-me-a-hanzi-animation-12" stroke-dasharray="336 672" stroke-linecap="round"></path>

      <clipPath id="make-me-a-hanzi-clip-13">
      <path d="M 810.0 298.0 Q 811.0 294.0 813.0 290.0 Q 817.0 275.0 829.0 277.0 Q 842.0 278.0 848.0 292.0 Q 858.0 305.0 877.0 369.0 Q 892.0 417.0 924.0 443.0 Q 940.0 458.0 926.0 472.0 Q 910.0 487.0 865.0 510.0 Q 853.0 517.0 787.0 504.0 Q 769.0 503.0 756.0 498.0 L 708.0 489.0 Q 689.0 486.0 673.0 482.0 Q 627.0 472.0 594.0 466.0 C 565.0 460.0 584.0 434.0 614.0 438.0 Q 621.0 438.0 630.0 440.0 Q 658.0 450.0 709.0 458.0 L 752.0 466.0 Q 821.0 479.0 835.0 472.0 Q 842.0 468.0 839.0 440.0 Q 823.0 346.0 814.0 323.0 L 810.0 298.0 Z" fill="lightgray"></path>
      </clipPath>
      <path clip-path="url(#make-me-a-hanzi-clip-13)" d="M 600.0 463.0 L 623.0 455.0 L 802.0 492.0 L 840.0 492.0 L 861.0 483.0 L 880.0 454.0 L 827.0 291.0 " fill="none" id="make-me-a-hanzi-animation-13" stroke-dasharray="602 1204" stroke-linecap="round"></path>

      <clipPath id="make-me-a-hanzi-clip-14">
      <path d="M 752.0 376.0 Q 768.0 380.0 788.0 383.0 Q 807.0 387.0 799.0 398.0 Q 789.0 410.0 768.0 412.0 Q 761.0 413.0 752.0 410.0 L 709.0 399.0 Q 679.0 389.0 655.0 379.0 Q 642.0 375.0 659.0 363.0 Q 666.0 359.0 679.0 362.0 Q 694.0 366.0 709.0 368.0 L 752.0 376.0 Z" fill="lightgray"></path>
      </clipPath>
      <path clip-path="url(#make-me-a-hanzi-clip-14)" d="M 658.0 371.0 L 760.0 395.0 L 791.0 392.0 " fill="none" id="make-me-a-hanzi-animation-14" stroke-dasharray="264 528" stroke-linecap="round"></path>

      <clipPath id="make-me-a-hanzi-clip-15">
      <path d="M 750.0 290.0 Q 781.0 297.0 810.0 298.0 C 840.0 299.0 843.0 314.0 814.0 323.0 Q 810.0 324.0 805.0 326.0 Q 789.0 329.0 758.0 323.0 Q 754.0 322.0 751.0 321.0 L 707.0 312.0 Q 670.0 306.0 638.0 298.0 C 609.0 291.0 607.0 280.0 637.0 278.0 Q 643.0 277.0 651.0 278.0 Q 679.0 282.0 706.0 285.0 L 750.0 290.0 Z" fill="lightgray"></path>
      </clipPath>
      <path clip-path="url(#make-me-a-hanzi-clip-15)" d="M 644.0 283.0 L 649.0 290.0 L 797.0 312.0 L 807.0 318.0 " fill="none" id="make-me-a-hanzi-animation-15" stroke-dasharray="298 596" stroke-linecap="round"></path>

      <clipPath id="make-me-a-hanzi-clip-16">
      <path d="M 722.0 117.0 Q 740.0 165.0 750.0 290.0 L 751.0 321.0 Q 752.0 349.0 752.0 376.0 L 752.0 410.0 Q 752.0 428.0 752.0 443.0 Q 751.0 455.0 752.0 466.0 L 756.0 498.0 Q 757.0 519.0 765.0 539.0 Q 769.0 549.0 761.0 555.0 Q 748.0 565.0 726.0 574.0 C 699.0 587.0 660.0 586.0 678.0 562.0 Q 700.0 540.0 708.0 492.0 Q 707.0 492.0 708.0 489.0 L 709.0 458.0 Q 709.0 428.0 709.0 399.0 L 709.0 368.0 Q 708.0 340.0 707.0 312.0 L 706.0 285.0 Q 699.0 189.0 687.0 152.0 L 670.0 114.0 Q 640.0 62.0 545.0 4.0 Q 535.0 0.0 532.0 -3.0 Q 528.0 -7.0 541.0 -10.0 Q 614.0 -10.0 698.0 73.0 Q 698.0 76.0 700.0 76.0 L 722.0 117.0 Z" fill="lightgray"></path>
      </clipPath>
      <path clip-path="url(#make-me-a-hanzi-clip-16)" d="M 685.0 559.0 L 730.0 537.0 L 729.0 281.0 L 709.0 148.0 L 692.0 107.0 L 664.0 69.0 L 603.0 22.0 L 569.0 4.0 L 540.0 -2.0 " fill="none" id="make-me-a-hanzi-animation-16" stroke-dasharray="805 1610" stroke-linecap="round"></path>

      <clipPath id="make-me-a-hanzi-clip-17">
      <path d="M 700.0 76.0 Q 752.0 13.0 800.0 -39.0 Q 813.0 -55.0 837.0 -55.0 Q 960.0 -42.0 968.0 -30.0 Q 971.0 -24.0 962.0 -21.0 Q 815.0 30.0 722.0 117.0 L 687.0 152.0 Q 657.0 182.0 625.0 217.0 Q 615.0 230.0 600.0 232.0 Q 576.0 232.0 570.0 224.0 Q 567.0 220.0 575.0 214.0 Q 606.0 198.0 626.0 170.0 Q 648.0 142.0 670.0 114.0 L 700.0 76.0 Z" fill="lightgray"></path>
      </clipPath>
      <path clip-path="url(#make-me-a-hanzi-clip-17)" d="M 578.0 222.0 L 591.0 221.0 L 620.0 202.0 L 734.0 73.0 L 835.0 -13.0 L 963.0 -27.0 " fill="none" id="make-me-a-hanzi-animation-17" stroke-dasharray="609 1218" stroke-linecap="round"></path>

      <clipPath id="make-me-a-hanzi-clip-18">
      <path d="M 1278.5 784.0 Q 1278.5 759.0 1263.5 722.0 Q 1243.5 662.0 1209.5 609.0 L 1159.5 537.0 Q 1152.5 529.0 1154.5 523.5 Q 1156.5 518.0 1170.5 528.0 L 1194.5 547.0 Q 1209.5 557.0 1253.5 604.0 Q 1260.5 613.0 1265.5 619.0 L 1278.5 635.0 Q 1278.5 637.0 1292.5 658.0 L 1307.5 690.0 L 1347.5 752.0 Q 1359.5 766.0 1358.5 770.0 Q 1357.5 774.0 1352.5 782.0 Q 1343.5 791.0 1335.5 797.0 L 1309.5 812.0 Q 1297.5 819.0 1293.5 819.0 L 1287.5 817.0 Q 1282.5 810.0 1281.5 801.0 L 1278.5 784.0 Z" fill="lightgray"></path>
      </clipPath>
      <path clip-path="url(#make-me-a-hanzi-clip-18)" d="M 1293.5 809.0 L 1313.5 765.0 L 1272.5 674.0 L 1233.5 609.0 L 1159.5 529.0 " fill="none" id="make-me-a-hanzi-animation-18" stroke-dasharray="461 922" stroke-linecap="round"></path>

      <clipPath id="make-me-a-hanzi-clip-19">
      <path d="M 1292.5 658.0 L 1314.5 657.0 Q 1319.5 654.0 1404.5 669.0 Q 1489.5 684.0 1493.5 686.0 Q 1506.5 691.0 1506.5 700.0 Q 1504.5 702.0 1503.5 707.0 Q 1502.5 711.0 1483.5 717.0 L 1456.5 723.0 Q 1442.5 723.0 1438.5 722.0 Q 1434.5 721.0 1414.5 715.0 Q 1393.5 708.0 1374.5 705.0 L 1307.5 690.0 C 1278.5 683.0 1262.5 659.0 1292.5 658.0 Z" fill="lightgray"></path>
      </clipPath>
      <path clip-path="url(#make-me-a-hanzi-clip-19)" d="M 1298.5 662.0 L 1318.5 674.0 L 1428.5 697.0 L 1496.5 699.0 " fill="none" id="make-me-a-hanzi-animation-19" stroke-dasharray="332 664" stroke-linecap="round"></path>

      <clipPath id="make-me-a-hanzi-clip-20">
      <path d="M 1265.5 619.0 Q 1272.5 614.0 1295.5 600.0 Q 1317.5 585.0 1344.5 560.0 Q 1370.5 534.0 1382.5 534.0 Q 1396.5 531.0 1409.5 541.0 Q 1417.5 549.0 1419.5 562.0 Q 1420.5 574.0 1411.5 586.0 Q 1401.5 597.0 1363.5 611.0 Q 1325.5 625.0 1278.5 635.0 C 1249.5 641.0 1240.5 636.0 1265.5 619.0 Z" fill="lightgray"></path>
      </clipPath>
      <path clip-path="url(#make-me-a-hanzi-clip-20)" d="M 1271.5 621.0 L 1284.5 622.0 L 1324.5 603.0 L 1391.5 561.0 " fill="none" id="make-me-a-hanzi-animation-20" stroke-dasharray="264 528" stroke-linecap="round"></path>

      <clipPath id="make-me-a-hanzi-clip-21">
      <path d="M 1630.5 713.0 L 1667.5 778.0 Q 1672.5 786.0 1672.5 788.0 Q 1672.5 790.0 1670.5 798.0 L 1657.5 809.0 Q 1635.5 831.0 1620.5 834.0 Q 1605.5 837.0 1602.0 834.0 Q 1598.5 831.0 1596.0 802.5 Q 1593.5 774.0 1588.5 758.0 Q 1583.5 742.0 1567.5 701.0 Q 1551.5 660.0 1545.5 648.0 L 1505.5 584.0 Q 1498.5 575.0 1503.5 572.0 Q 1506.5 567.0 1511.5 572.0 L 1533.5 589.0 Q 1555.5 608.0 1582.5 638.0 L 1594.5 654.0 Q 1599.5 660.0 1611.5 678.0 L 1630.5 713.0 Z" fill="lightgray"></path>
      </clipPath>
      <path clip-path="url(#make-me-a-hanzi-clip-21)" d="M 1606.5 829.0 L 1630.5 785.0 L 1622.5 761.0 L 1564.5 644.0 L 1507.5 578.0 " fill="none" id="make-me-a-hanzi-animation-21" stroke-dasharray="421 842" stroke-linecap="round"></path>

      <clipPath id="make-me-a-hanzi-clip-22">
      <path d="M 1840.5 725.0 Q 1838.5 731.0 1821.5 739.0 Q 1803.5 746.0 1792.5 746.0 Q 1780.5 746.0 1762.5 740.0 L 1712.5 728.0 Q 1677.5 723.0 1630.5 713.0 C 1601.5 707.0 1581.5 675.0 1611.5 678.0 L 1679.5 684.0 Q 1694.5 685.0 1752.5 694.0 L 1804.5 701.0 L 1825.5 708.0 Q 1842.5 713.0 1842.5 718.0 L 1840.5 725.0 Z" fill="lightgray"></path>
      </clipPath>
      <path clip-path="url(#make-me-a-hanzi-clip-22)" d="M 1617.5 682.0 L 1642.5 698.0 L 1788.5 723.0 L 1835.5 720.0 " fill="none" id="make-me-a-hanzi-animation-22" stroke-dasharray="353 706" stroke-linecap="round"></path>

      <clipPath id="make-me-a-hanzi-clip-23">
      <path d="M 1582.5 638.0 Q 1588.5 634.0 1609.5 622.0 Q 1629.5 609.0 1647.5 595.0 Q 1693.5 564.0 1713.5 541.0 Q 1729.5 528.0 1744.5 528.0 Q 1759.5 528.0 1768.5 538.0 Q 1777.5 547.0 1772.5 566.0 Q 1759.5 599.0 1684.5 630.0 Q 1638.5 650.0 1594.5 654.0 C 1564.5 657.0 1557.5 654.0 1582.5 638.0 Z" fill="lightgray"></path>
      </clipPath>
      <path clip-path="url(#make-me-a-hanzi-clip-23)" d="M 1589.5 639.0 L 1614.5 637.0 L 1684.5 602.0 L 1750.5 553.0 " fill="none" id="make-me-a-hanzi-animation-23" stroke-dasharray="314 628" stroke-linecap="round"></path>

      <clipPath id="make-me-a-hanzi-clip-24">
      <path d="M 1532.5 436.0 L 1589.5 441.0 L 1661.5 451.0 Q 1728.5 457.0 1733.5 467.0 Q 1733.5 473.0 1730.5 477.0 Q 1727.5 484.0 1712.0 491.5 Q 1696.5 499.0 1676.5 499.0 L 1631.5 493.0 L 1538.5 477.0 L 1471.5 466.0 L 1430.5 461.0 L 1362.5 457.0 L 1276.5 450.0 Q 1260.5 448.0 1259.0 443.5 Q 1257.5 439.0 1267.0 430.0 Q 1276.5 421.0 1315.0 419.0 Q 1353.5 417.0 1390.5 421.0 L 1473.5 428.0 L 1532.5 436.0 Z" fill="lightgray"></path>
      </clipPath>
      <path clip-path="url(#make-me-a-hanzi-clip-24)" d="M 1266.5 439.0 L 1323.5 435.0 L 1451.5 444.0 L 1681.5 476.0 L 1726.5 470.0 " fill="none" id="make-me-a-hanzi-animation-24" stroke-dasharray="591 1182" stroke-linecap="round"></path>

      <clipPath id="make-me-a-hanzi-clip-25">
      <path d="M 1285.5 331.0 L 1236.5 341.0 Q 1220.5 338.0 1219.5 334.0 Q 1218.5 330.0 1221.5 327.0 L 1240.5 306.0 Q 1240.5 305.0 1244.5 299.0 Q 1247.5 292.0 1251.5 269.0 L 1267.5 174.0 Q 1270.5 151.0 1278.5 143.0 Q 1285.5 131.0 1289.5 130.0 Q 1301.5 123.0 1308.5 141.0 Q 1312.5 150.0 1312.5 159.0 Q 1311.5 168.0 1311.5 183.0 L 1305.5 295.0 C 1303.5 325.0 1303.5 327.0 1285.5 331.0 Z" fill="lightgray"></path>
      </clipPath>
      <path clip-path="url(#make-me-a-hanzi-clip-25)" d="M 1225.5 332.0 L 1251.5 321.0 L 1272.5 300.0 L 1295.5 141.0 " fill="none" id="make-me-a-hanzi-animation-25" stroke-dasharray="347 694" stroke-linecap="round"></path>

      <clipPath id="make-me-a-hanzi-clip-26">
      <path d="M 1710.5 202.0 Q 1704.5 198.0 1700.5 197.0 Q 1695.5 195.0 1677.5 200.0 L 1655.5 207.0 Q 1645.5 210.0 1643.5 208.0 Q 1641.5 206.0 1648.5 199.0 L 1657.5 188.0 Q 1677.5 166.0 1685.5 151.0 Q 1692.5 135.0 1698.5 126.0 Q 1702.5 125.0 1704.5 123.0 Q 1712.5 121.0 1716.5 121.0 Q 1720.5 121.0 1735.5 127.0 Q 1746.5 134.0 1762.5 156.0 Q 1775.5 177.0 1777.5 203.0 L 1780.5 275.0 Q 1781.5 287.0 1788.5 306.0 L 1797.5 328.0 Q 1798.5 335.0 1797.5 339.0 Q 1796.5 343.0 1770.5 363.0 Q 1743.5 382.0 1727.5 382.0 Q 1718.5 379.0 1715.5 379.0 L 1703.5 377.0 Q 1682.5 373.0 1657.5 371.0 L 1526.5 356.0 L 1474.5 350.0 L 1307.5 332.0 Q 1300.5 331.0 1285.5 331.0 C 1255.5 330.0 1275.5 291.0 1305.5 295.0 L 1472.5 318.0 L 1524.5 321.0 L 1662.5 328.0 L 1697.5 329.0 Q 1709.5 331.0 1711.5 329.0 Q 1722.5 329.0 1724.5 293.0 Q 1725.5 256.0 1724.5 245.0 Q 1722.5 210.0 1710.5 202.0 Z" fill="lightgray"></path>
      </clipPath>
      <path clip-path="url(#make-me-a-hanzi-clip-26)" d="M 1292.5 327.0 L 1325.5 315.0 L 1508.5 338.0 L 1713.5 354.0 L 1734.5 350.0 L 1756.5 325.0 L 1750.5 226.0 L 1735.5 178.0 L 1720.5 164.0 L 1704.5 169.0 L 1649.5 205.0 " fill="none" id="make-me-a-hanzi-animation-26" stroke-dasharray="860 1720" stroke-linecap="round"></path>

      <clipPath id="make-me-a-hanzi-clip-27">
      <path d="M 1526.5 356.0 L 1532.5 436.0 L 1538.5 477.0 L 1550.5 519.0 L 1548.5 525.0 Q 1543.5 538.0 1519.5 546.0 L 1486.5 557.0 L 1464.5 563.0 Q 1451.5 561.0 1451.5 550.0 Q 1460.5 528.0 1466.0 515.5 Q 1471.5 503.0 1471.5 482.0 L 1471.5 466.0 L 1473.5 428.0 L 1474.5 350.0 L 1472.5 318.0 L 1472.5 264.0 L 1469.5 148.0 L 1462.5 40.0 Q 1455.5 -13.0 1449.5 -40.0 Q 1443.5 -67.0 1443.0 -78.0 Q 1442.5 -89.0 1448.5 -105.0 Q 1451.5 -119.0 1461.5 -136.0 Q 1471.5 -153.0 1476.5 -157.0 Q 1481.5 -161.0 1488.5 -161.0 Q 1495.5 -161.0 1510.0 -137.5 Q 1524.5 -114.0 1527.0 -85.0 Q 1529.5 -56.0 1526.0 14.0 Q 1522.5 84.0 1523.5 199.0 L 1523.5 241.0 L 1524.5 321.0 L 1526.5 356.0 Z" fill="lightgray"></path>
      </clipPath>
      <path clip-path="url(#make-me-a-hanzi-clip-27)" d="M 1464.5 550.0 L 1507.5 507.0 L 1486.5 -148.0 " fill="none" id="make-me-a-hanzi-animation-27" stroke-dasharray="844 1688" stroke-linecap="round"></path>

      <clipPath id="make-me-a-hanzi-clip-28">
      <path d="M 1472.5 264.0 L 1448.5 220.0 Q 1439.5 202.0 1387.5 147.0 Q 1295.5 49.0 1222.5 3.0 L 1113.5 -63.0 Q 1109.5 -67.0 1109.5 -73.0 Q 1109.5 -79.0 1119.5 -75.0 L 1141.5 -67.0 L 1201.5 -48.0 Q 1247.5 -32.0 1295.5 -4.0 Q 1366.5 37.0 1469.5 148.0 C 1489.5 170.0 1486.5 290.0 1472.5 264.0 Z" fill="lightgray"></path>
      </clipPath>
      <path clip-path="url(#make-me-a-hanzi-clip-28)" d="M 1466.5 246.0 L 1439.5 159.0 L 1345.5 65.0 L 1262.5 3.0 L 1115.5 -70.0 " fill="none" id="make-me-a-hanzi-animation-28" stroke-dasharray="620 1240" stroke-linecap="round"></path>

      <clipPath id="make-me-a-hanzi-clip-29">
      <path d="M 1523.5 199.0 L 1648.5 39.0 Q 1704.5 -26.0 1716.5 -38.0 Q 1727.5 -49.0 1740.5 -55.0 Q 1780.5 -74.0 1871.5 -60.0 L 1945.5 -47.0 Q 1959.5 -45.0 1961.5 -38.0 Q 1962.5 -31.0 1951.5 -26.0 L 1904.5 -11.0 L 1832.5 18.0 Q 1796.5 32.0 1762.5 51.0 L 1708.5 82.0 Q 1664.5 113.0 1593.5 175.0 L 1523.5 241.0 C 1501.5 262.0 1505.5 223.0 1523.5 199.0 Z" fill="lightgray"></path>
      </clipPath>
      <path clip-path="url(#make-me-a-hanzi-clip-29)" d="M 1526.5 234.0 L 1540.5 202.0 L 1604.5 133.0 L 1683.5 54.0 L 1755.5 -4.0 L 1784.5 -16.0 L 1857.5 -29.0 L 1951.5 -35.0 " fill="none" id="make-me-a-hanzi-animation-29" stroke-dasharray="661 1322" stroke-linecap="round"></path>

</g>
</svg>
